4-way image classification set "balanced_dataset" from GitHub (Ngangbam-Elvish/Brain-Tumor-Classification); label vocabulary: glioma, meningioma, no tumor, pituitary tumor.

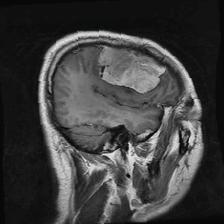
Label: meningioma

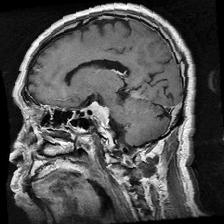
Label: meningioma

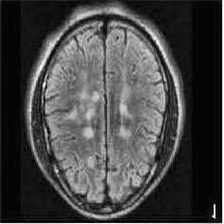
Label: no tumor

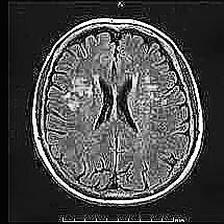
Label: no tumor

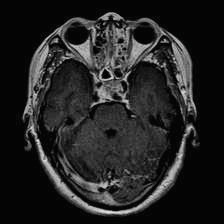
Label: pituitary tumor

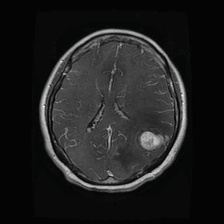
Label: glioma
